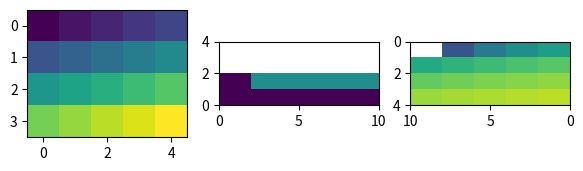

The matplotlib source for this figure:
# AxesImage.get_cursor_data at edges, with extent and origin flips, and format_cursor_data for norms and colorbar-less images.
import numpy as np
import matplotlib
matplotlib.use("agg")
import matplotlib.pyplot as plt
from matplotlib.backend_bases import MouseEvent
from matplotlib import colors

fig, axs = plt.subplots(1, 3, figsize=(7, 2.5), dpi=80)
data = np.arange(20, dtype=float).reshape(4, 5) / 3
specs = [dict(), dict(origin="lower", extent=(0, 10, 0, 4)), dict(extent=(10, 0, 4, 0), norm=colors.LogNorm(0.1, 10))]
ims = [ax.imshow(data, **kw) for ax, kw in zip(axs, specs)]
fig.canvas.draw()
for ax, im in zip(axs, ims):
    x0, x1 = ax.get_xlim()
    y0, y1 = ax.get_ylim()
    for fx, fy in [(0.01, 0.01), (0.5, 0.5), (0.99, 0.99), (1.2, 0.5)]:
        xd, yd = x0 + fx * (x1 - x0), y0 + fy * (y1 - y0)
        px, py = ax.transData.transform((xd, yd))
        ev = MouseEvent("motion_notify_event", fig.canvas, px, py)
        v = im.get_cursor_data(ev)
        print(type(im.norm).__name__, (fx, fy), None if v is None else round(float(v), 4), im.format_cursor_data(v) if v is not None else None)
print(ims[0].format_cursor_data(1e-9), ims[0].format_cursor_data(123456.0), ims[2].format_cursor_data(5.0))
ims[1].set_clim(0, 1)
x, y = axs[1].transData.transform((5, 2))
ev = MouseEvent("motion_notify_event", fig.canvas, x, y)
print(round(float(ims[1].get_cursor_data(ev)), 4), ims[1].format_cursor_data(ims[1].get_cursor_data(ev)))
ims[1].set_norm(colors.BoundaryNorm([0, 2, 4, 7], 256))
print(ims[1].format_cursor_data(3.0), ims[1].format_cursor_data(6.9))
ims[1].set_array(np.ma.masked_greater(data, 3))
print(ims[1].get_cursor_data(ev), axs[1].format_coord(5, 2))
